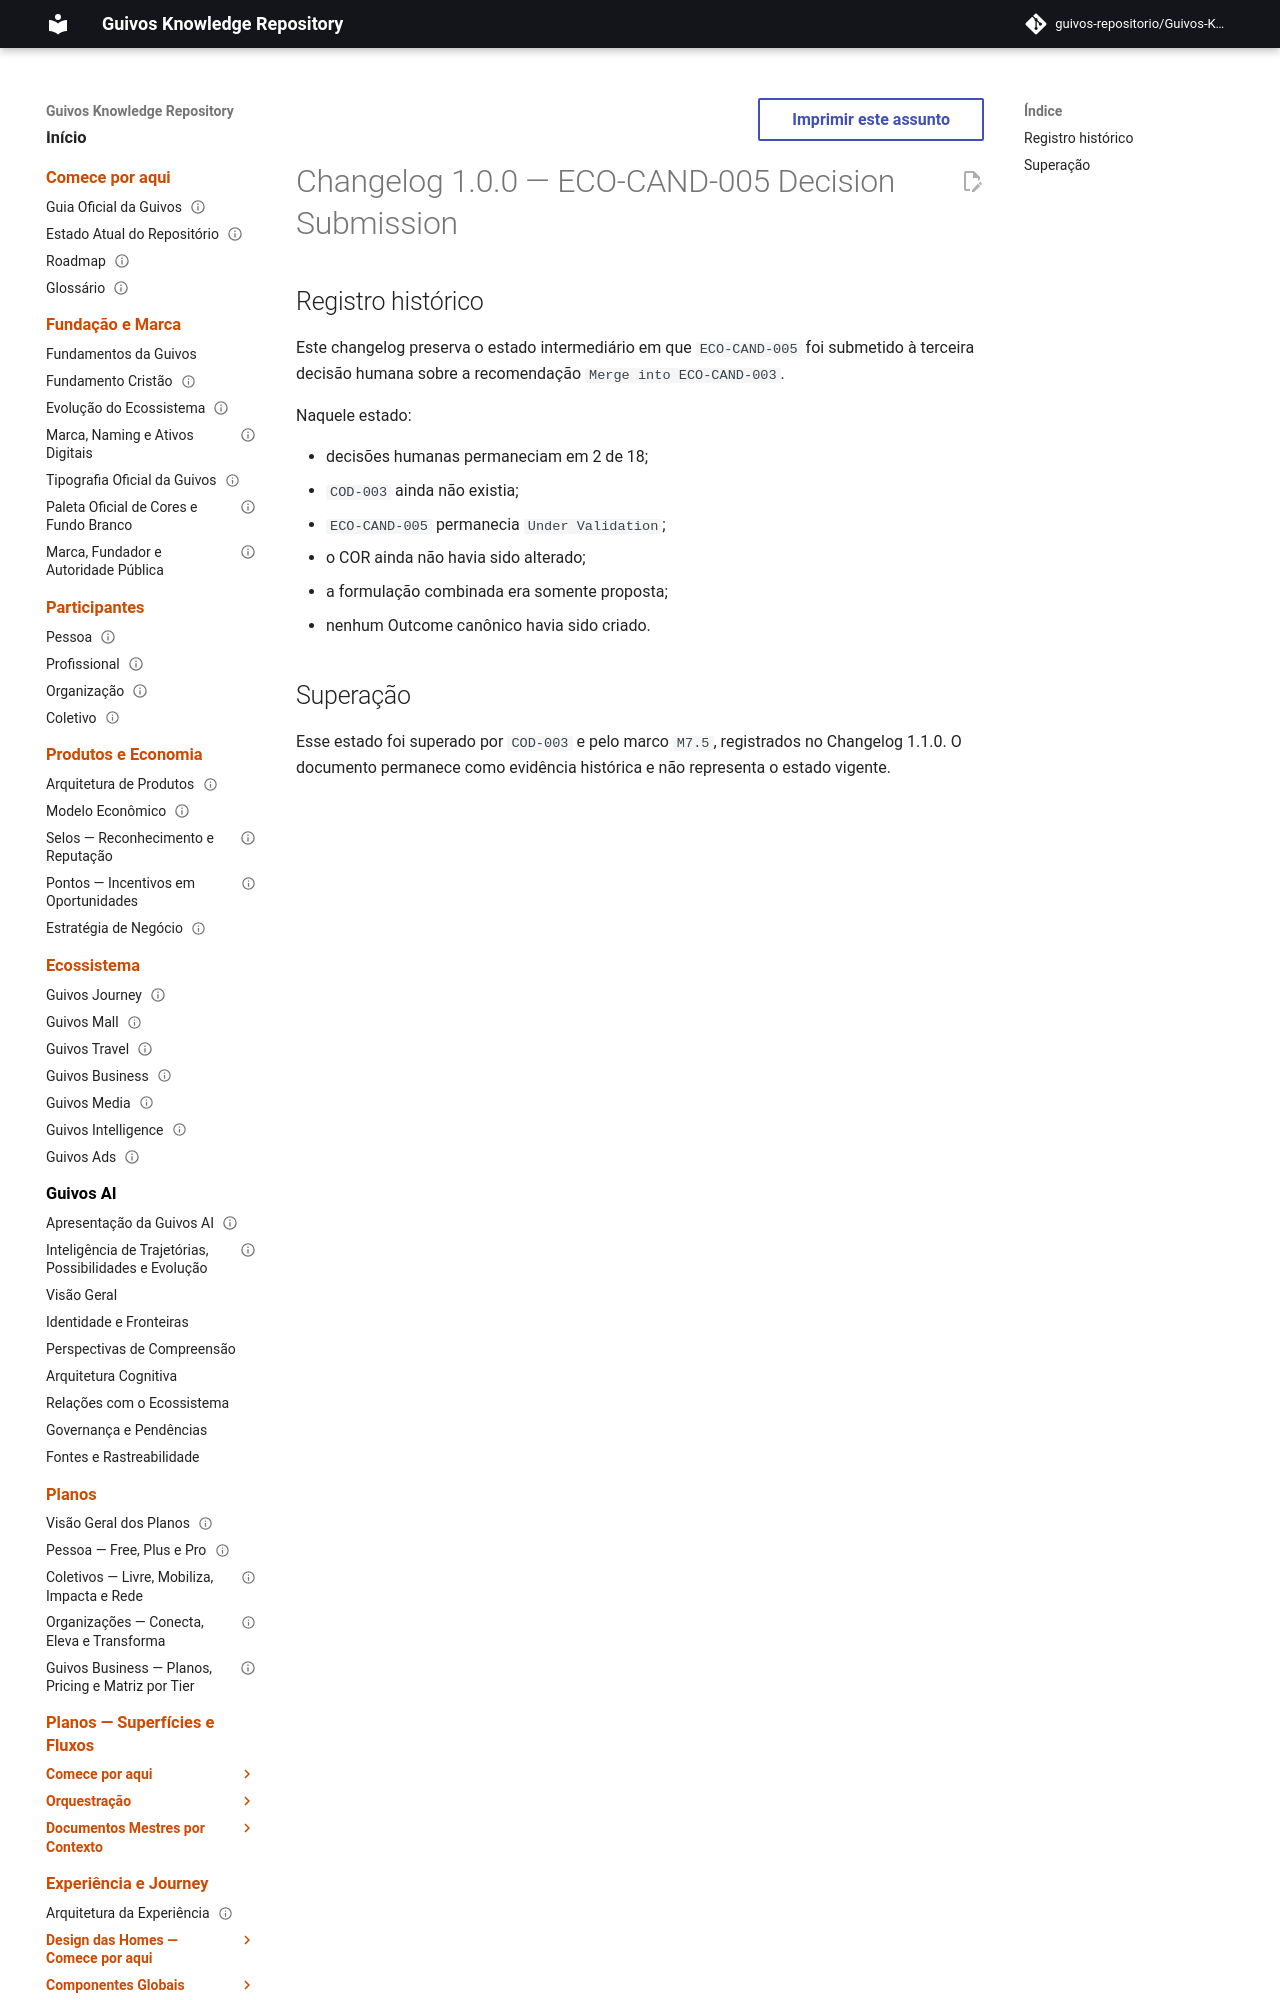

repository: guivos-repositorio/Guivos-Knowledge-Repository · page: project/changelog-1.0.0-cod-003-submission/index.html · generator: mkdocs

---
id: GKR-CHANGELOG-1.0.0
title: Changelog 1.0.0 — ECO-CAND-005 Decision Submission
status: historical
version: 1.0.0
owner: Guivos
last_updated: 2026-07-25
related:
  - GKR-STATE-001
  - ROADMAP-11.53.0
  - BA-STR-002-CODR-001
  - BA-STR-002-COD-SUB-003
  - M7.4.1
  - COD-003
normative: false
---

# Changelog 1.0.0 — ECO-CAND-005 Decision Submission
